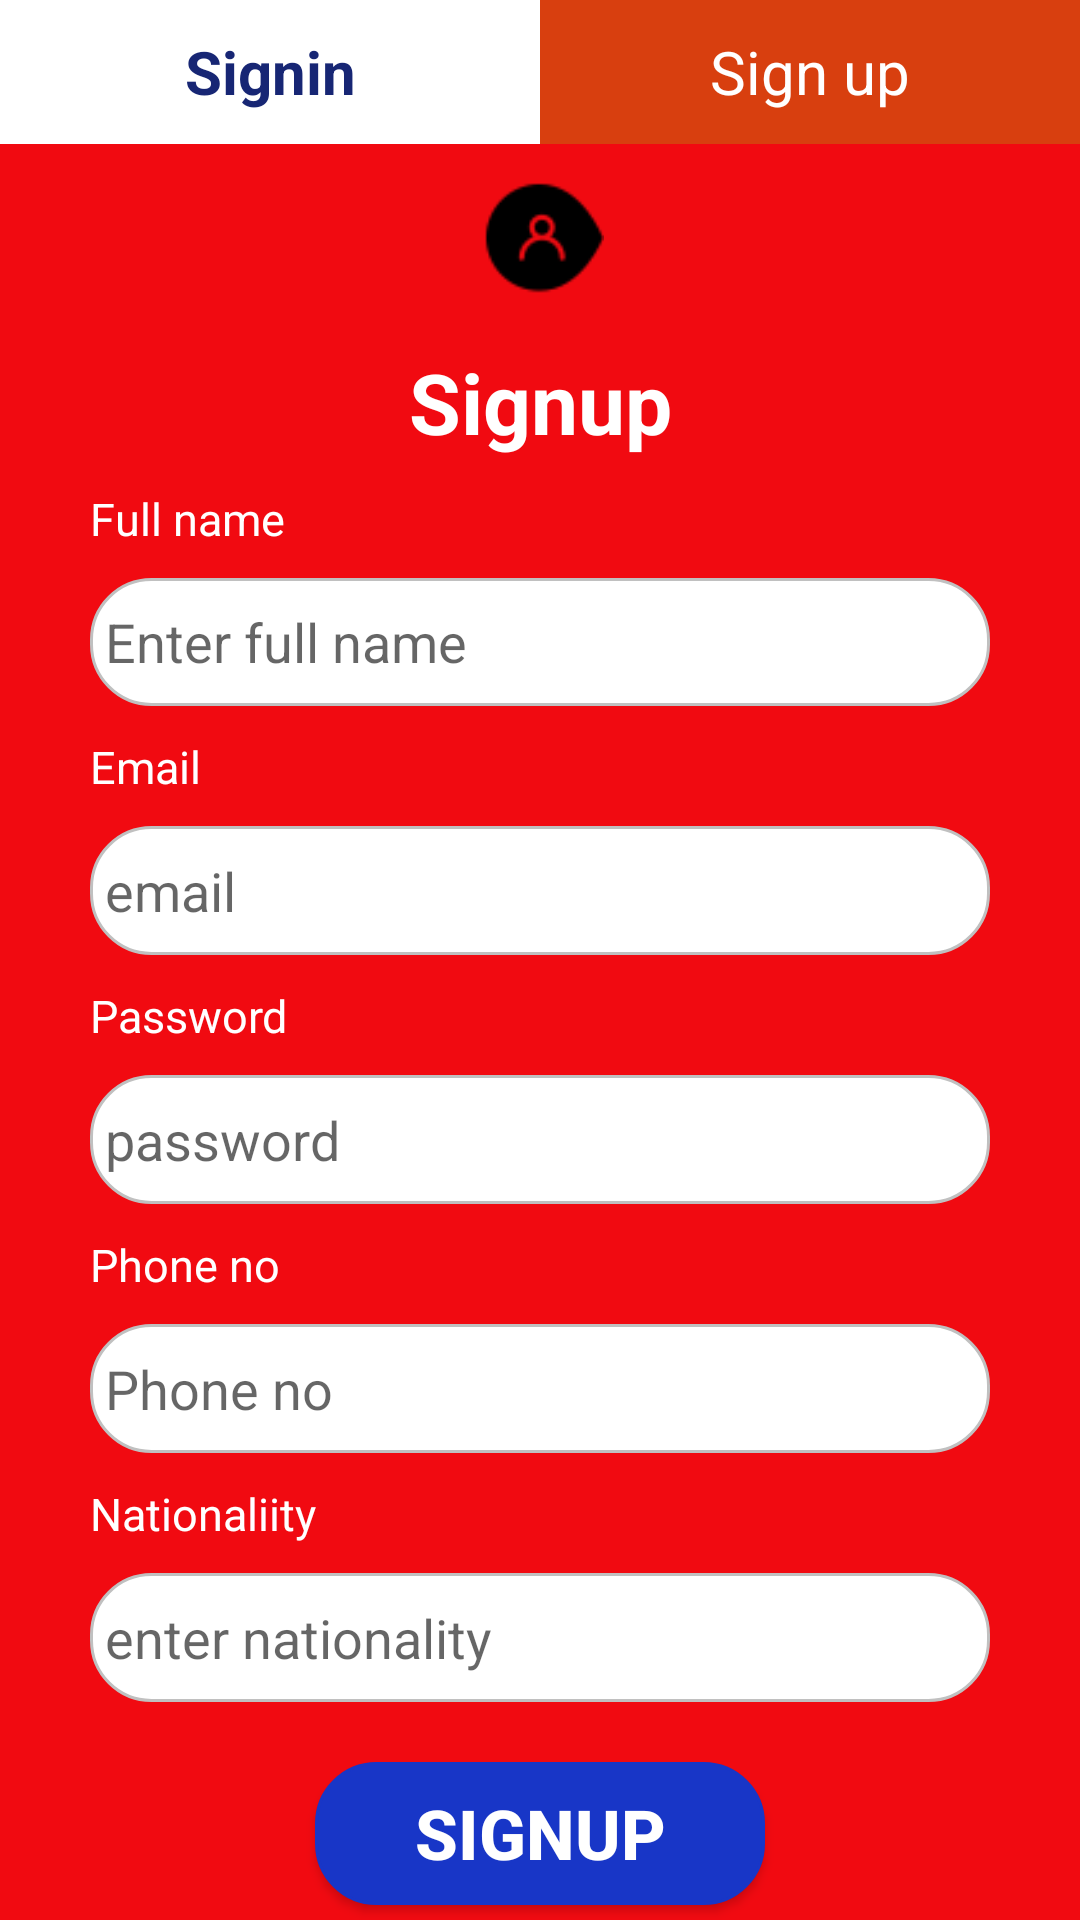

Produce the Android XML layout that renders to this screen, including the resource entries it uses.
<!-- AndroidManifest.xml: application theme AppTheme -->
<!-- res/layout/activity_start_upsign_up.xml -->
<?xml version="1.0" encoding="utf-8"?>
<RelativeLayout xmlns:android="http://schemas.android.com/apk/res/android"
    xmlns:app="http://schemas.android.com/apk/res-auto"
    xmlns:tools="http://schemas.android.com/tools"
    android:layout_width="match_parent"
    android:layout_height="match_parent"
    tools:context=".Startup.StartUPSignUp">


    <LinearLayout
        android:id="@+id/upButton_startupReg"
        android:layout_width="match_parent"
        android:layout_height="wrap_content"
        android:orientation="horizontal">
    <Button
        android:id="@+id/startupSigninReg"
        android:layout_height="match_parent"
        android:layout_width="0dp"
        android:layout_weight="1"
        android:text="Signin"
        android:textSize="20sp"
        android:textStyle="bold"
        android:textAppearance="@style/Base.TextAppearance.AppCompat.Large"
        android:textColor="#172674"
        android:background="@android:color/white"
        />

    <Button
        android:id="@+id/startupSignupReg"
        android:layout_width="0dp"
        android:layout_weight="1"
        android:layout_height="match_parent"
        android:text="Sign up"
        android:textSize="20sp"
        android:textAppearance="@style/Base.TextAppearance.AppCompat.Large"
        android:textColor="@android:color/white"
        android:background="#D83F0F"
        />
    </LinearLayout>
    <LinearLayout
        android:layout_width="match_parent"
        android:layout_height="match_parent"
        android:orientation="vertical"
        android:background="#F10A11"
        android:layout_below="@+id/upButton_startupReg"
        >

        <ImageView
            android:layout_width="match_parent"
            android:layout_height="0dp"
            android:layout_weight="1"
            android:src="@drawable/loginicon"
            android:layout_margin="10dp"
            />

        <TextView
            android:layout_width="match_parent"
            android:layout_height="0dp"
            android:layout_weight="1.1"
            android:text="Signup"
            android:textColor="@android:color/white"
            android:gravity="center"
            android:textStyle="bold"
            android:textSize="28sp"
            style="@style/Base.TextAppearance.AppCompat.Large"
            />
        <TextView
            android:layout_width="match_parent"
            android:layout_height="0dp"
            android:layout_weight="0.7"
            android:text="Full name"
            android:textColor="@android:color/white"
            android:textSize="15dp"
            android:layout_marginTop="5dp"
            android:layout_marginLeft="30dp"
            style="@style/Base.TextAppearance.AppCompat.Large"
            />
        <EditText
            android:id="@+id/startupNameReg"
            android:layout_width="match_parent"
            android:layout_height="0dp"
            android:layout_weight="1"
            android:background="@drawable/edit_text"
            android:hint="Enter full name"
            android:textColor="#132EC9"
            android:layout_marginRight="30dp"
            android:layout_marginLeft="30dp"
            android:padding="5dp"
            />
        <TextView
            android:layout_width="match_parent"
            android:layout_height="0dp"
            android:layout_weight="0.7"
            android:text="Email"
            android:textColor="@android:color/white"
            android:textSize="15dp"
            android:layout_marginTop="10dp"
            android:layout_marginLeft="30dp"
            style="@style/Base.TextAppearance.AppCompat.Large"
            />
        <EditText
            android:id="@+id/startupEmailReg"
            android:layout_width="match_parent"
            android:layout_height="0dp"
            android:layout_weight="1"
            android:background="@drawable/edit_text"
            android:hint="email"
            android:inputType="textEmailAddress"
            android:textColor="#132EC9"
            android:layout_marginRight="30dp"
            android:layout_marginLeft="30dp"
            android:padding="5dp"
            />
        <TextView
            android:layout_width="match_parent"
            android:layout_height="0dp"
            android:layout_weight="0.7"
            android:text="Password"
            android:textColor="@android:color/white"
            android:textSize="15dp"
            android:layout_marginTop="10dp"
            android:layout_marginLeft="30dp"
            style="@style/Base.TextAppearance.AppCompat.Large"
            />

        <EditText
            android:id="@+id/startupPasswordReg"
            android:layout_width="match_parent"
            android:layout_height="0dp"
            android:layout_weight="1"
            android:background="@drawable/edit_text"
            android:hint="password"
            android:inputType="numberPassword"
            android:textColor="#132EC9"
            android:layout_marginRight="30dp"
            android:layout_marginLeft="30dp"
            android:padding="5dp"
            />

        <TextView
            android:layout_width="match_parent"
            android:layout_height="0dp"
            android:layout_weight="0.7"
            android:text="Phone no"
            android:textColor="@android:color/white"
            android:textSize="15dp"
            android:layout_marginTop="10dp"
            android:layout_marginLeft="30dp"
            style="@style/Base.TextAppearance.AppCompat.Large"
            />
        <EditText
            android:id="@+id/startupPhoneRegister"
            android:layout_width="match_parent"
            android:layout_height="0dp"
            android:layout_weight="1"
            android:background="@drawable/edit_text"
            android:hint="Phone no"
            android:inputType="number"
            android:textColor="#132EC9"
            android:layout_marginRight="30dp"
            android:layout_marginLeft="30dp"
            android:padding="5dp"
            />

        <TextView
            android:layout_width="match_parent"
            android:layout_height="0dp"
            android:layout_weight="0.7"
            android:text="Nationaliity"
            android:textColor="@android:color/white"
            android:textSize="15dp"
            android:layout_marginTop="10dp"
            android:layout_marginLeft="30dp"
            style="@style/Base.TextAppearance.AppCompat.Large"
            />

        <EditText
            android:id="@+id/startupNationalityReg"
            android:layout_width="match_parent"
            android:layout_height="0dp"
            android:layout_weight="1"
            android:background="@drawable/edit_text"
            android:hint="enter nationality"
            android:textColor="#132EC9"
            android:layout_marginRight="30dp"
            android:layout_marginLeft="30dp"
            android:padding="5dp"
            />

        
            
            
            
            
            
            
            
            
            
            


        
            
            
            
            
            
            
            
            
            
            
            
            

        <Button
            android:id="@+id/startBtnReg"
            android:layout_width="150dp"
            android:layout_height="0dp"
            android:layout_weight="1.1"
            android:layout_gravity="center"
            android:layout_marginTop="20dp"
            android:background="@drawable/edit_text"
            android:backgroundTint="#1836C7"
            android:text="Signup"
            android:textColor="@android:color/white"
            android:textSize="23sp"
            android:textStyle="bold"
            android:layout_marginBottom="5dp"

            />



    </LinearLayout>


</RelativeLayout>
<!-- resources referenced by this layout -->
<resources>
  <!-- drawable edit_text (drawable) -->
  <?xml version="1.0" encoding="utf-8"?>
  <shape xmlns:android="http://schemas.android.com/apk/res/android">
      <solid android:color="#ffffff" />
      <stroke
          android:width="1dip"
          android:color="#C0C0C0"
  
          />
  
      <corners
          android:bottomLeftRadius="20dp"
          android:bottomRightRadius="20dp"
          android:topLeftRadius="20dp"
          android:topRightRadius="20dp"></corners>
  </shape>
  <!-- drawable loginicon: png bitmap (drawable, 979 bytes) -->
  <style name="AppTheme" parent="Theme.AppCompat.Light.DarkActionBar">
          
          <item name="colorPrimary">#334242</item>
          <item name="colorPrimaryDark">@color/colorPrimaryDark</item>
          <item name="colorAccent">@color/colorAccent</item>
      </style>
  <!-- not gathered from this repository: default colours our renderer supplied (Android Studio template values) -->
  <color name="colorPrimaryDark">#FF3700B3</color>
  <color name="colorAccent">#FF03DAC5</color>
</resources>
